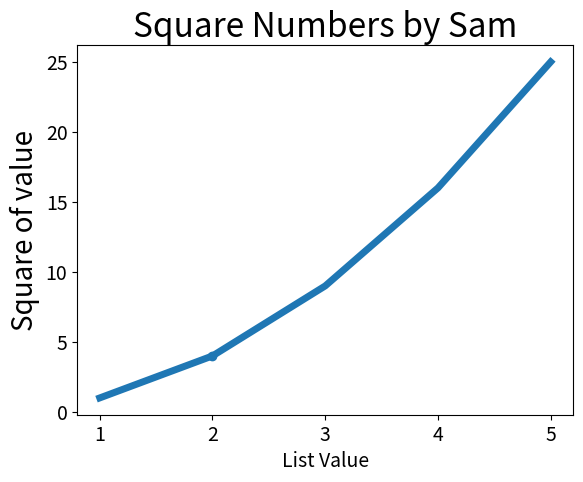

Python code for this plot:
import matplotlib.pyplot as plt

input_values = [1, 2, 3, 4, 5]
squares = [1, 4, 9, 16, 25]
plt.plot(input_values, squares, linewidth=5)

plt.title("Square Numbers by Sam", fontsize=24)
plt.xlabel("List Value", fontsize=14)
plt.ylabel("Square of value", fontsize=20)


plt.tick_params(axis='both', labelsize=14)

plt.show()


plt.scatter(2,4)
plt.show()

